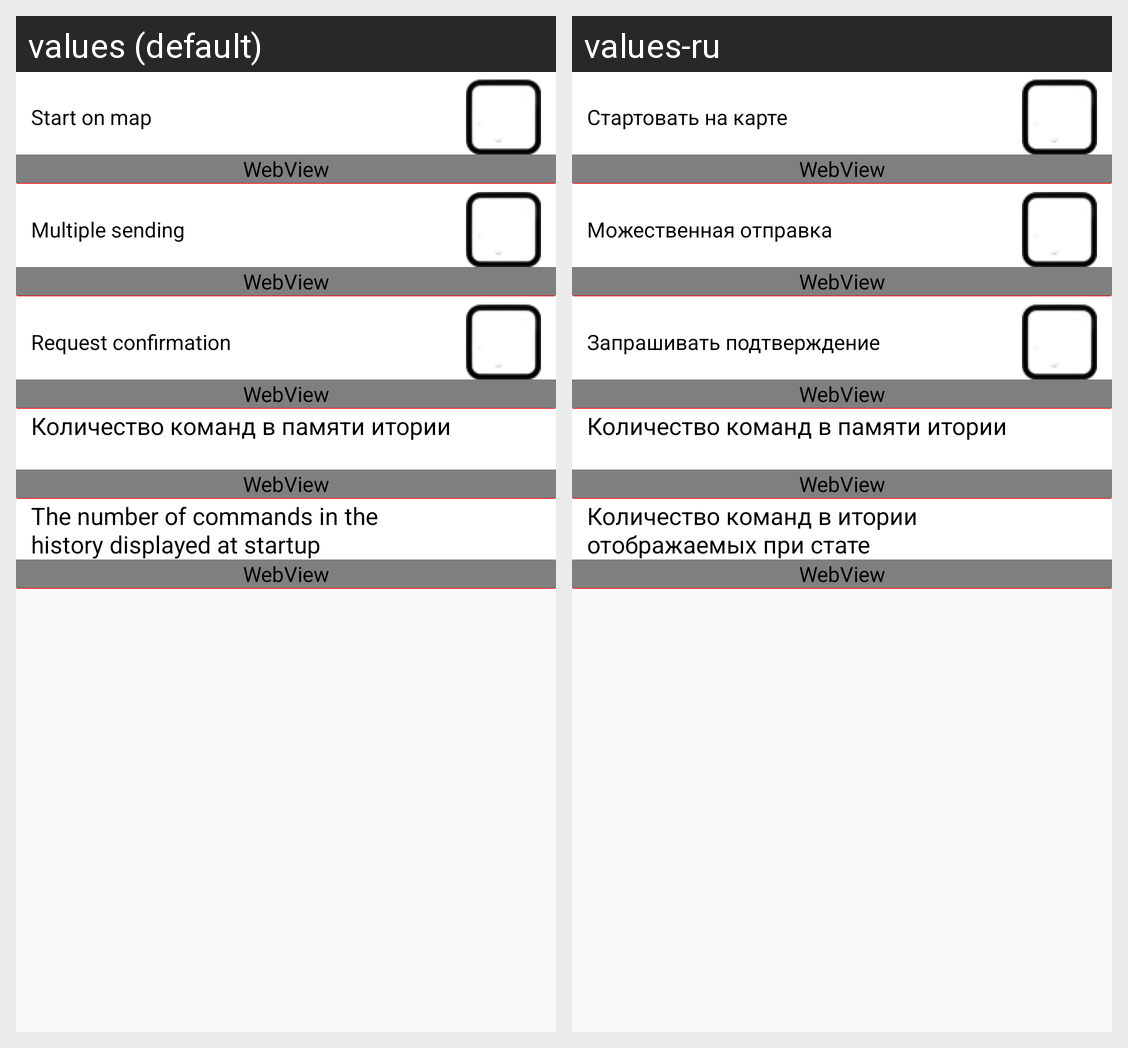

Locale-by-locale string values for the Android screen shown in this grid:
Android screen res/layout/activity_setting.xml rendered under 2 locales, left to right: values (default), values-ru. Device: Nexus 5 (rendered at 1080×1920; each locale shown at half size, 540×960, under a caption strip naming it); theme AppTheme.
Strings drawn on this screen, with the default value and each locale's value (text and hints the layout hard-codes, and strings that could not be matched under every locale, appear in the picture but are not listed):

start_on_map
  values: Start on map
  values-ru: Стартовать на карте

multiple_send
  values: Multiple sending
  values-ru: Можественная отправка

confirm_send
  values: Request confirmation
  values-ru: Запрашивать подтверждение

count_command_history_in_start_title
  values: The number of commands in the history displayed at startup
  values-ru: Количество команд в итории отображаемых при стате
